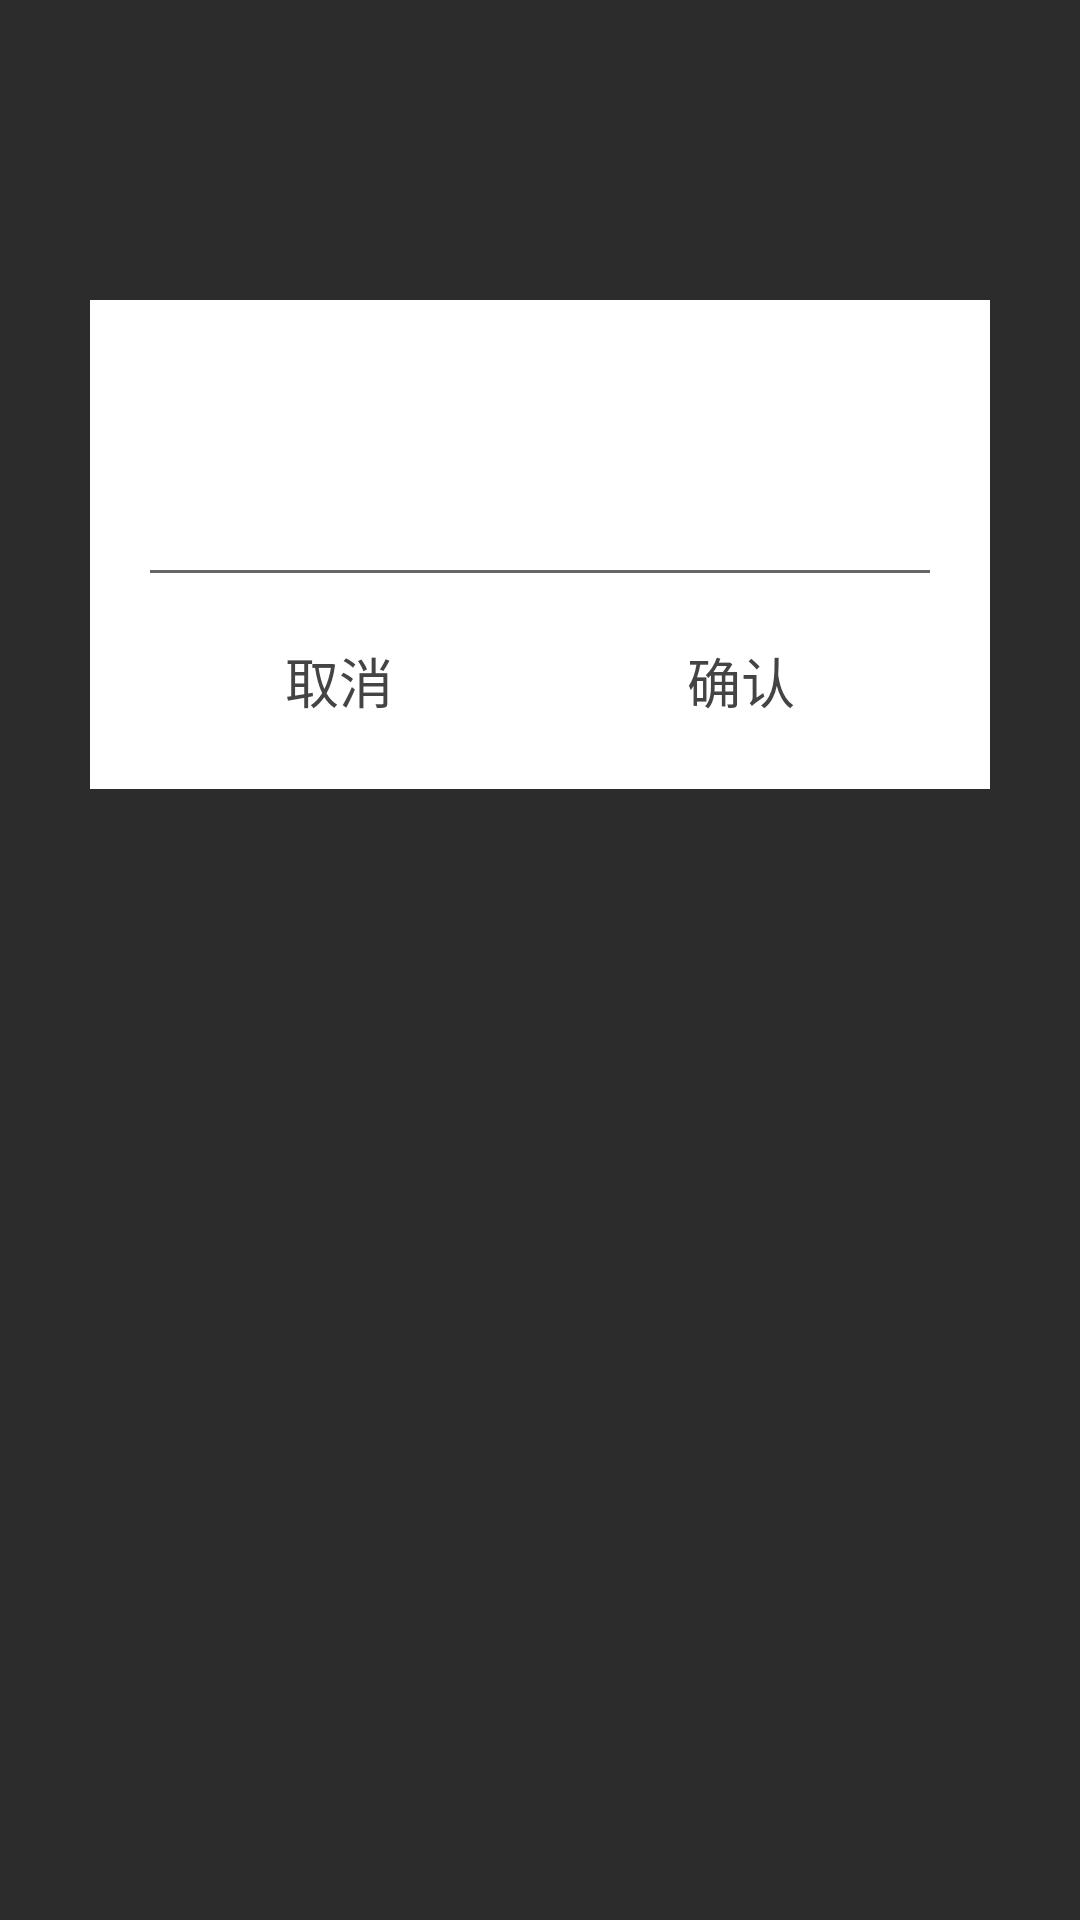

Reconstruct the res/layout file that produces this screen, plus the resources it refers to.
<!-- AndroidManifest.xml: application theme AppTheme -->
<!-- res/layout/dialog_input_info.xml -->
<?xml version="1.0" encoding="utf-8"?>
<RelativeLayout xmlns:android="http://schemas.android.com/apk/res/android"
    android:layout_width="match_parent"
    android:layout_height="match_parent"
    android:background="@color/bg_dialog">

    <LinearLayout
        android:layout_width="300dp"
        android:layout_height="wrap_content"
        android:layout_centerHorizontal="true"
        android:layout_marginTop="100dp"
        android:background="@android:color/white"
        android:orientation="vertical"
        android:padding="16dp">

        <TextView
            android:id="@+id/dialog_title"
            android:layout_width="wrap_content"
            android:layout_height="wrap_content"
            android:layout_gravity="center_horizontal"
            android:gravity="center_vertical"
            android:textColor="@color/normal_font_color"
            android:textSize="20sp" />

        <EditText
            android:id="@+id/dialog_input"
            android:layout_width="match_parent"
            android:layout_height="48dp"
            android:layout_marginTop="8dp"
            android:singleLine="true"
            android:textColor="@color/normal_font_color"
            android:textColorHint="@color/normal_hint_color"
            android:textSize="18sp" />

        <LinearLayout
            android:layout_width="match_parent"
            android:layout_height="40dp"
            android:layout_marginTop="8dp"
            android:orientation="horizontal">

            <TextView
                android:id="@+id/dialog_cancel"
                android:layout_width="0dp"
                android:layout_height="match_parent"
                android:layout_weight="1"
                android:gravity="center"
                android:text="@string/dialog_cancel"
                android:textColor="@color/normal_font_color"
                android:textSize="18sp" />

            <TextView
                android:id="@+id/dialog_ok"
                android:layout_width="0dp"
                android:layout_height="match_parent"
                android:layout_weight="1"
                android:gravity="center"
                android:text="@string/dialog_ok"
                android:textColor="@color/normal_font_color"
                android:textSize="18sp" />

        </LinearLayout>

    </LinearLayout>

</RelativeLayout>
<!-- resources referenced by this layout -->
<resources>
  <color name="bg_dialog">#2c2c2c</color>
  <color name="normal_font_color">#444444</color>
  <color name="normal_hint_color">#8F8F8F</color>
  <string name="dialog_cancel">取消</string>
  <string name="dialog_ok">确认</string>
  <style name="AppTheme" parent="AppTheme.Base">
          
          <item name="colorPrimary">@color/colorPrimary</item>
          <item name="colorPrimaryDark">@color/colorPrimaryDark</item>
          <item name="colorAccent">@color/colorAccent</item>
      </style>
  <style name="AppTheme.Base" parent="Theme.AppCompat.Light">
          <item name="windowActionBar">false</item>
          <item name="android:windowActionBar">false</item>
          <item name="windowNoTitle">true</item>
          <item name="android:windowNoTitle">true</item>
          <item name="colorPrimary">@color/colorPrimary</item>
          <item name="colorPrimaryDark">@color/colorPrimaryDark</item>
          <item name="colorAccent">@color/colorAccent</item>
          <item name="android:windowBackground">@android:color/white</item>
      </style>
  <color name="colorPrimary">#19CAAD</color>
  <color name="colorPrimaryDark">#009688</color>
  <color name="colorAccent">#009688</color>
</resources>
